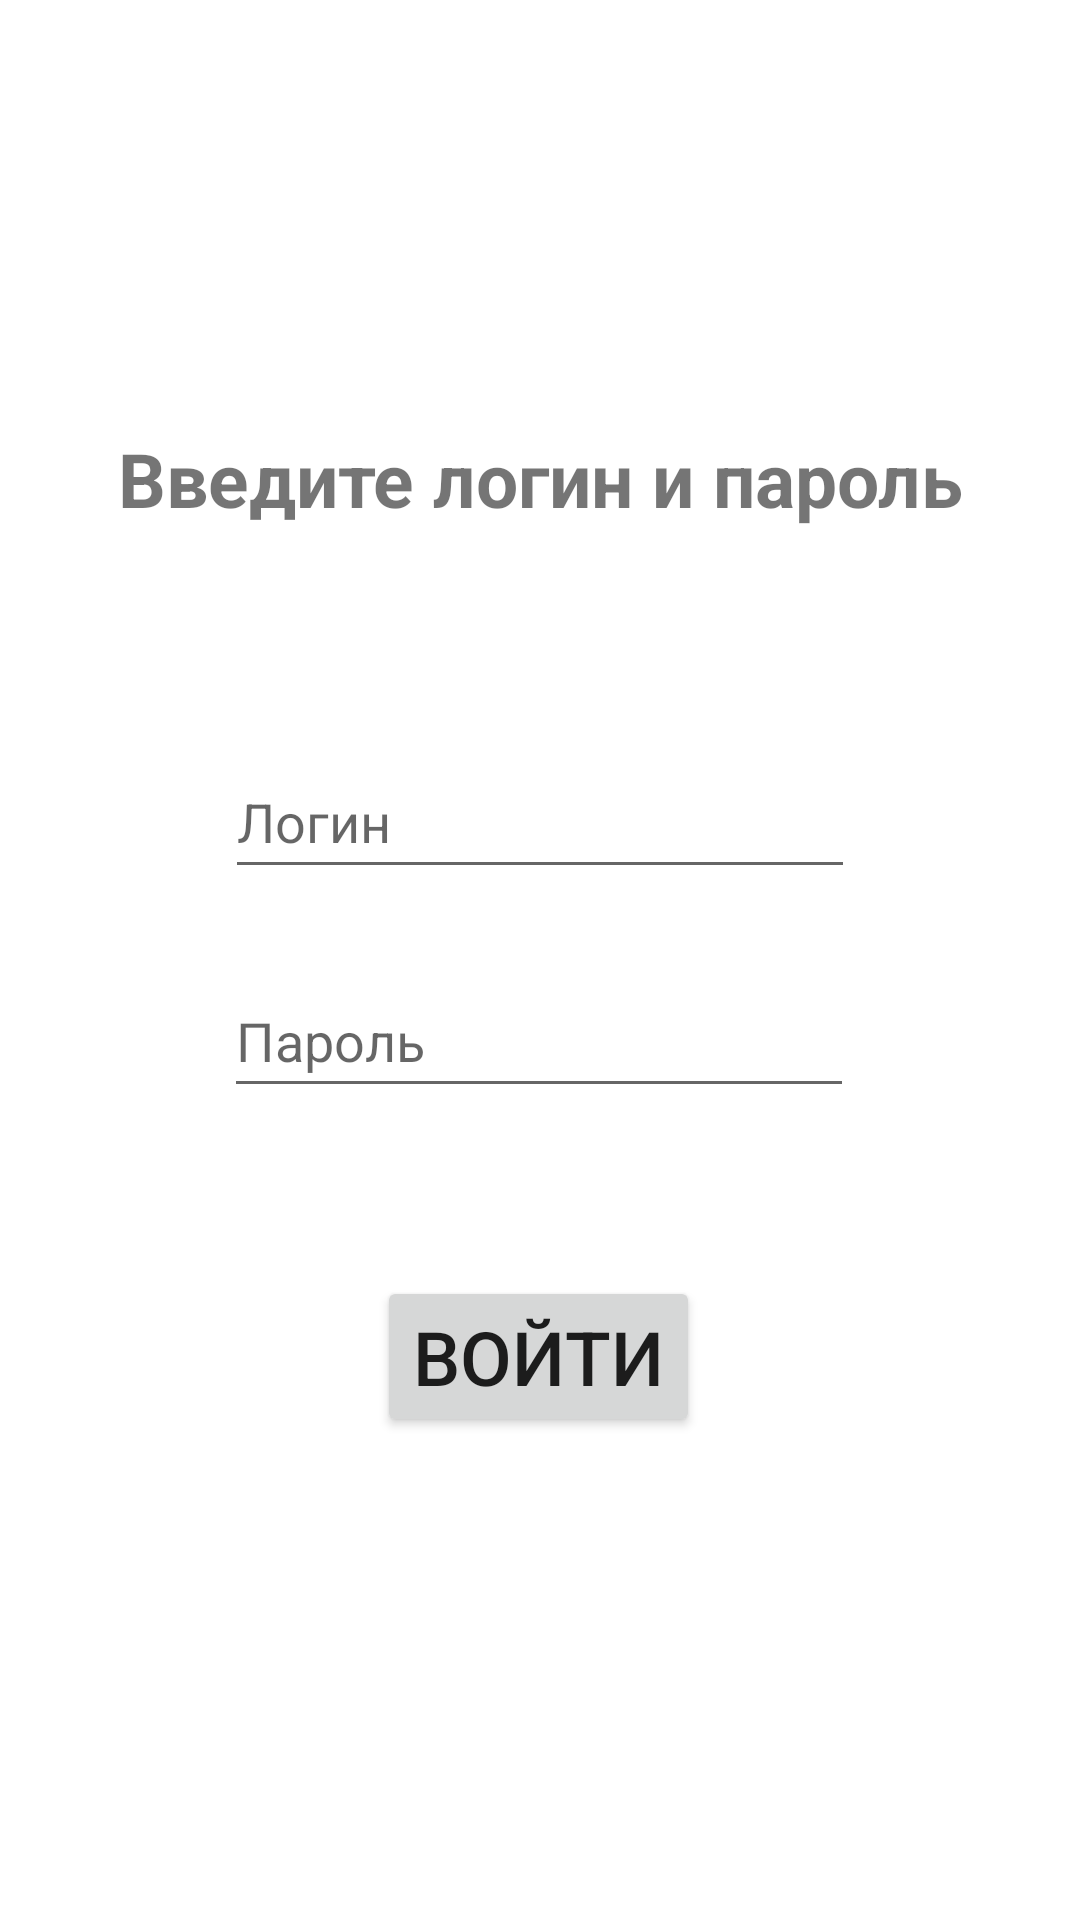

Here is an Android app screen rendered from its layout file. Give the layout XML and the strings, colors and styles it references.
<!-- AndroidManifest.xml: application theme Theme.MgtuV2 -->
<!-- res/layout/activity_main_login_page.xml -->
<?xml version="1.0" encoding="utf-8"?>
<androidx.constraintlayout.widget.ConstraintLayout xmlns:android="http://schemas.android.com/apk/res/android"
    xmlns:app="http://schemas.android.com/apk/res-auto"
    xmlns:tools="http://schemas.android.com/tools"
    android:layout_width="match_parent"
    android:layout_height="match_parent"
    tools:context=".LoginPage">

    <Button
        android:id="@+id/loginButton"
        android:layout_width="wrap_content"
        android:layout_height="wrap_content"
        android:layout_marginTop="264dp"
        android:text="Войти"
        android:textSize="25sp"
        app:layout_constraintBottom_toBottomOf="parent"
        app:layout_constraintEnd_toEndOf="parent"
        app:layout_constraintHorizontal_bias="0.498"
        app:layout_constraintStart_toStartOf="parent"
        app:layout_constraintTop_toTopOf="parent" />

    <EditText
        android:id="@+id/inputPassword"
        android:layout_width="wrap_content"
        android:layout_height="wrap_content"
        android:layout_marginBottom="56dp"
        android:ems="10"
        android:hint="Пароль"
        android:inputType="textPersonName"
        android:minHeight="48dp"
        app:layout_constraintBottom_toTopOf="@+id/loginButton"
        app:layout_constraintEnd_toEndOf="parent"
        app:layout_constraintHorizontal_bias="0.497"
        app:layout_constraintStart_toStartOf="parent" />

    <TextView
        android:id="@+id/loginPageTitle"
        android:layout_width="wrap_content"
        android:layout_height="wrap_content"
        android:layout_marginBottom="72dp"
        android:fontFamily="sans-serif"
        android:text="@string/login_lobby_title"
        android:textAlignment="center"
        android:textSize="25sp"
        android:textStyle="bold"
        android:visibility="visible"
        app:layout_constraintBottom_toTopOf="@+id/inputLogin"
        app:layout_constraintEnd_toEndOf="parent"
        app:layout_constraintStart_toStartOf="parent"
        tools:visibility="visible" />

    <EditText
        android:id="@+id/inputLogin"
        android:layout_width="wrap_content"
        android:layout_height="wrap_content"
        android:layout_marginBottom="25dp"
        android:ems="10"
        android:hint="Логин"
        android:inputType="textPersonName"
        android:minHeight="48dp"
        app:layout_constraintBottom_toTopOf="@+id/inputPassword"
        app:layout_constraintEnd_toEndOf="parent"
        app:layout_constraintStart_toStartOf="parent" />

    <TextView
        android:id="@+id/textErrorLogin"
        android:layout_width="wrap_content"
        android:layout_height="wrap_content"
        android:layout_marginBottom="25dp"
        android:fontFamily="sans-serif"
        android:text="Ошибка авторизации, \nпопробуйте еще раз"
        android:textAlignment="center"
        android:textColor="#F44336"
        android:textSize="20sp"
        android:textStyle="bold"
        android:visibility="invisible"
        app:layout_constraintBottom_toTopOf="@+id/inputLogin"
        app:layout_constraintEnd_toEndOf="parent"
        app:layout_constraintStart_toStartOf="parent" />

    <ProgressBar
        android:id="@+id/loadingCircle"
        android:layout_width="wrap_content"
        android:layout_height="wrap_content"
        android:layout_gravity="center"
        android:layout_marginBottom="5dp"
        android:visibility="invisible"
        app:layout_constraintBottom_toTopOf="@+id/loginButton"
        app:layout_constraintEnd_toEndOf="parent"
        app:layout_constraintStart_toStartOf="parent" />


</androidx.constraintlayout.widget.ConstraintLayout>
<!-- resources referenced by this layout -->
<resources>
  <string name="login_lobby_title">Введите логин и пароль</string>
  <style name="Theme.MgtuV2" parent="Theme.MaterialComponents.Light.NoActionBar">
          
          <item name="colorPrimary">@color/mgtu_blue</item>
          <item name="colorPrimaryVariant">@color/mgtu_blue</item>
          <item name="colorOnPrimary">@color/white</item>
          
          <item name="colorSecondary">@color/teal_200</item>
          <item name="colorSecondaryVariant">@color/teal_700</item>
          <item name="colorOnSecondary">@color/black</item>
          
          <item name="android:statusBarColor">?attr/colorPrimaryVariant</item>
          
      </style>
  <color name="mgtu_blue">#1667DE</color>
  <color name="white">#FFFFFFFF</color>
  <color name="teal_200">#FF03DAC5</color>
  <color name="teal_700">#FF018786</color>
  <color name="black">#FF000000</color>
</resources>
